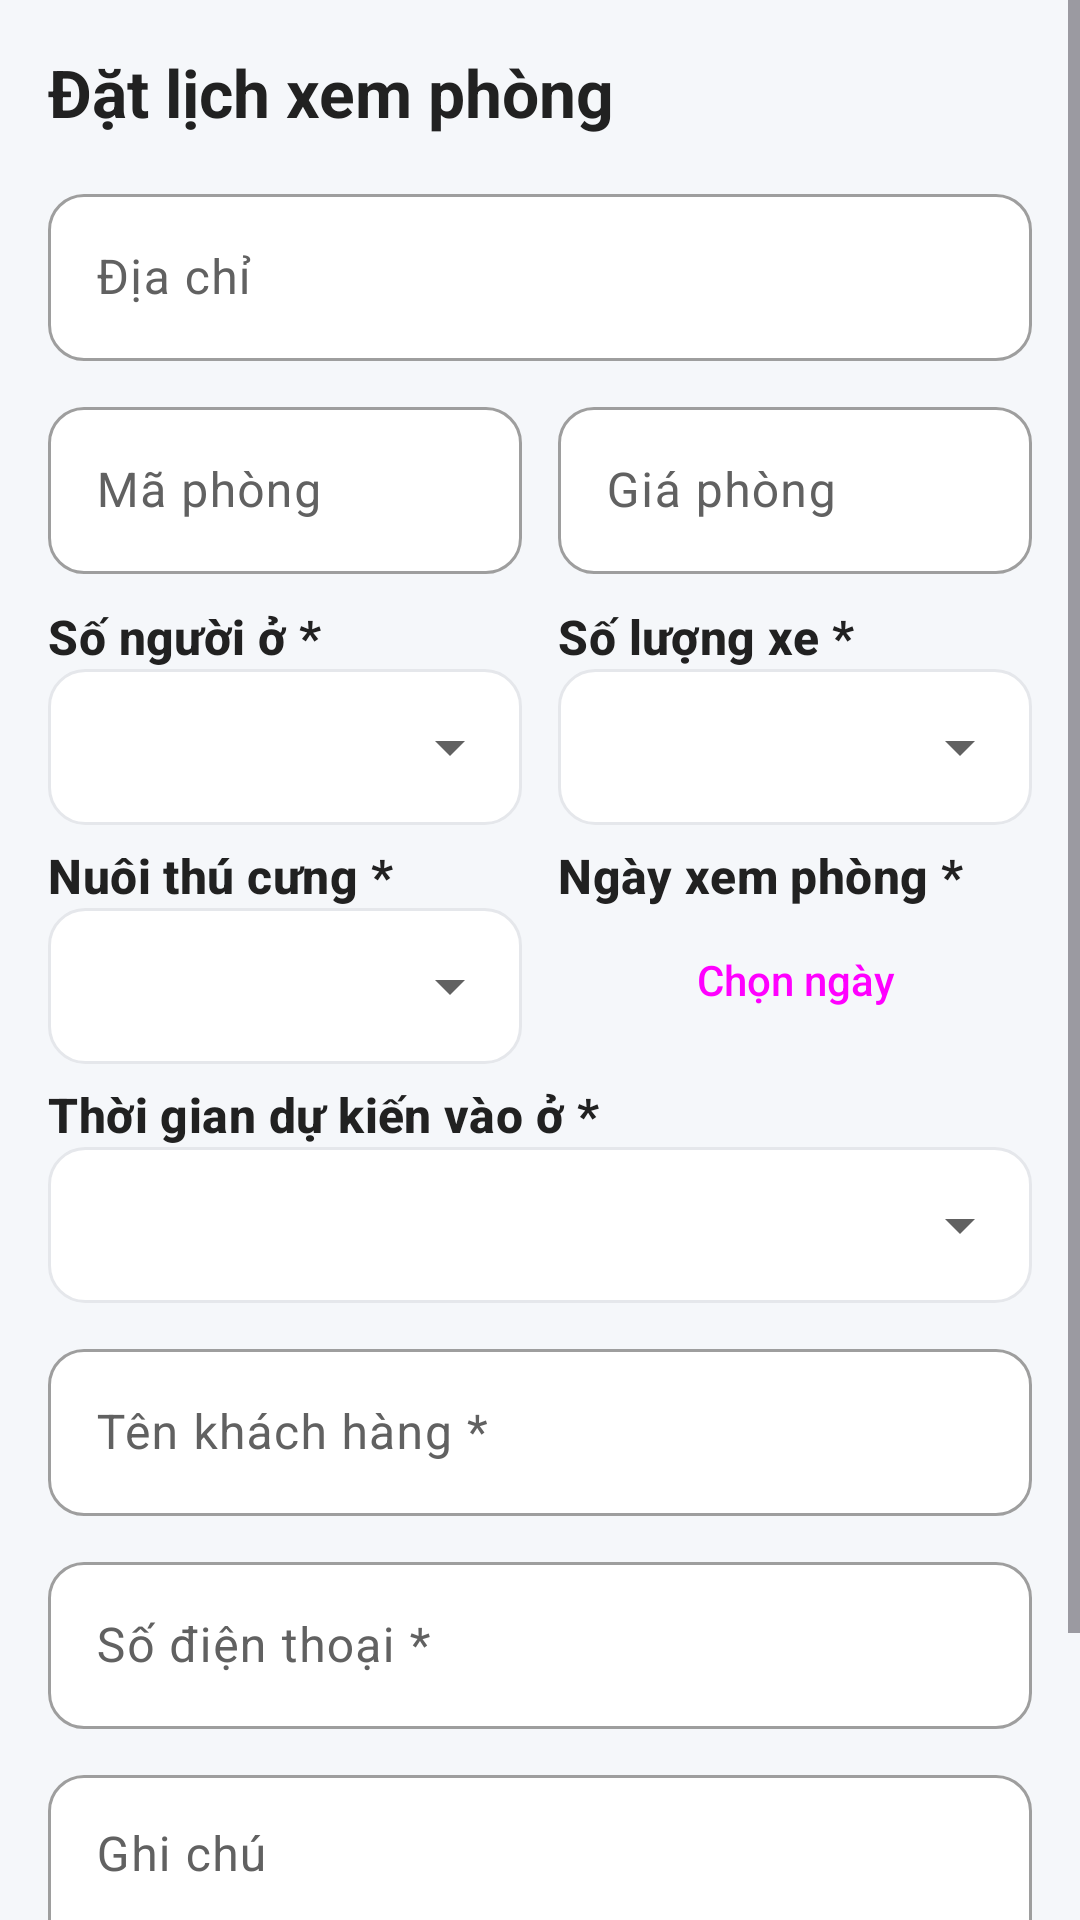

This screen was rendered from an Android layout file. Write that file and the resources it references.
<!-- AndroidManifest.xml: application theme Theme.QLPT -->
<!-- res/layout/activity_book_visit.xml -->
<?xml version="1.0" encoding="utf-8"?>
<ScrollView
    xmlns:android="http://schemas.android.com/apk/res/android"
    xmlns:app="http://schemas.android.com/apk/res-auto"
    android:layout_width="match_parent"
    android:layout_height="match_parent"
    android:background="@color/qlpt_background"
    android:fillViewport="true"
    android:fitsSystemWindows="true">

    <LinearLayout
        android:layout_width="match_parent"
        android:layout_height="wrap_content"
        android:orientation="vertical"
        android:padding="16dp">

        <TextView
            android:layout_width="wrap_content"
            android:layout_height="wrap_content"
            android:layout_marginBottom="14dp"
            android:text="Đặt lịch xem phòng"
            android:textAppearance="@style/TextAppearance.QLPT.ScreenTitle" />

        <com.google.android.material.textfield.TextInputLayout
            android:layout_width="match_parent"
            android:layout_height="wrap_content"
            android:layout_marginBottom="10dp"
            android:hint="Địa chỉ">

            <com.google.android.material.textfield.TextInputEditText
                android:id="@+id/edtAddress"
                android:layout_width="match_parent"
                android:layout_height="wrap_content"
                android:enabled="false"
                android:inputType="none" />
        </com.google.android.material.textfield.TextInputLayout>

        <LinearLayout
            android:layout_width="match_parent"
            android:layout_height="wrap_content"
            android:layout_marginBottom="10dp"
            android:orientation="horizontal">

            <com.google.android.material.textfield.TextInputLayout
                android:layout_width="0dp"
                android:layout_height="wrap_content"
                android:layout_weight="1"
                android:layout_marginEnd="6dp"
                android:hint="Mã phòng">

                <com.google.android.material.textfield.TextInputEditText
                    android:id="@+id/edtRoomCode"
                    android:layout_width="match_parent"
                    android:layout_height="wrap_content"
                    android:enabled="false"
                    android:inputType="none" />
            </com.google.android.material.textfield.TextInputLayout>

            <com.google.android.material.textfield.TextInputLayout
                android:layout_width="0dp"
                android:layout_height="wrap_content"
                android:layout_weight="1"
                android:layout_marginStart="6dp"
                android:hint="Giá phòng">

                <com.google.android.material.textfield.TextInputEditText
                    android:id="@+id/edtPriceShow"
                    android:layout_width="match_parent"
                    android:layout_height="wrap_content"
                    android:enabled="false"
                    android:inputType="none" />
            </com.google.android.material.textfield.TextInputLayout>
        </LinearLayout>

        <LinearLayout
            android:layout_width="match_parent"
            android:layout_height="wrap_content"
            android:orientation="horizontal">

            <LinearLayout
                android:layout_width="0dp"
                android:layout_height="wrap_content"
                android:layout_weight="1"
                android:layout_marginEnd="6dp"
                android:orientation="vertical">

                <TextView
                    android:layout_width="wrap_content"
                    android:layout_height="wrap_content"
                    android:text="Số người ở *"
                    android:textAppearance="@style/TextAppearance.QLPT.SectionTitle" />

                <Spinner
                    android:id="@+id/spPeople"
                    style="@style/Widget.QLPT.Spinner"
                    android:layout_width="match_parent"
                    android:layout_height="52dp" />
            </LinearLayout>

            <LinearLayout
                android:layout_width="0dp"
                android:layout_height="wrap_content"
                android:layout_weight="1"
                android:layout_marginStart="6dp"
                android:orientation="vertical">

                <TextView
                    android:layout_width="wrap_content"
                    android:layout_height="wrap_content"
                    android:text="Số lượng xe *"
                    android:textAppearance="@style/TextAppearance.QLPT.SectionTitle" />

                <Spinner
                    android:id="@+id/spVehicles"
                    style="@style/Widget.QLPT.Spinner"
                    android:layout_width="match_parent"
                    android:layout_height="52dp" />
            </LinearLayout>
        </LinearLayout>

        <LinearLayout
            android:layout_width="match_parent"
            android:layout_height="wrap_content"
            android:layout_marginTop="6dp"
            android:orientation="horizontal">

            <LinearLayout
                android:layout_width="0dp"
                android:layout_height="wrap_content"
                android:layout_weight="1"
                android:layout_marginEnd="6dp"
                android:orientation="vertical">

                <TextView
                    android:layout_width="wrap_content"
                    android:layout_height="wrap_content"
                    android:text="Nuôi thú cưng *"
                    android:textAppearance="@style/TextAppearance.QLPT.SectionTitle" />

                <Spinner
                    android:id="@+id/spPet"
                    style="@style/Widget.QLPT.Spinner"
                    android:layout_width="match_parent"
                    android:layout_height="52dp" />
            </LinearLayout>

            <LinearLayout
                android:layout_width="0dp"
                android:layout_height="wrap_content"
                android:layout_weight="1"
                android:layout_marginStart="6dp"
                android:orientation="vertical">

                <TextView
                    android:layout_width="wrap_content"
                    android:layout_height="wrap_content"
                    android:text="Ngày xem phòng *"
                    android:textAppearance="@style/TextAppearance.QLPT.SectionTitle" />

                <Button
                    android:id="@+id/btnVisitDate"
                    style="@style/Widget.QLPT.Button.Outlined"
                    android:layout_width="match_parent"
                    android:layout_height="48dp"
                    android:text="Chọn ngày" />
            </LinearLayout>
        </LinearLayout>

        <TextView
            android:layout_width="wrap_content"
            android:layout_height="wrap_content"
            android:layout_marginTop="6dp"
            android:text="Thời gian dự kiến vào ở *"
            android:textAppearance="@style/TextAppearance.QLPT.SectionTitle" />

        <Spinner
            android:id="@+id/spMoveIn"
            style="@style/Widget.QLPT.Spinner"
            android:layout_width="match_parent"
            android:layout_height="52dp" />

        <com.google.android.material.textfield.TextInputLayout
            android:layout_width="match_parent"
            android:layout_height="wrap_content"
            android:layout_marginTop="10dp"
            android:hint="Tên khách hàng *">

            <com.google.android.material.textfield.TextInputEditText
                android:id="@+id/edtName"
                android:layout_width="match_parent"
                android:layout_height="wrap_content"
                android:inputType="textPersonName" />
        </com.google.android.material.textfield.TextInputLayout>

        <com.google.android.material.textfield.TextInputLayout
            android:layout_width="match_parent"
            android:layout_height="wrap_content"
            android:layout_marginTop="10dp"
            android:hint="Số điện thoại *">

            <com.google.android.material.textfield.TextInputEditText
                android:id="@+id/edtPhone"
                android:layout_width="match_parent"
                android:layout_height="wrap_content"
                android:inputType="phone" />
        </com.google.android.material.textfield.TextInputLayout>

        <com.google.android.material.textfield.TextInputLayout
            android:layout_width="match_parent"
            android:layout_height="wrap_content"
            android:layout_marginTop="10dp"
            android:hint="Ghi chú">

            <com.google.android.material.textfield.TextInputEditText
                android:id="@+id/edtNote"
                android:layout_width="match_parent"
                android:layout_height="wrap_content"
                android:gravity="top"
                android:inputType="textMultiLine"
                android:minLines="2" />
        </com.google.android.material.textfield.TextInputLayout>

        <Button
            android:id="@+id/btnSubmit"
            style="@style/Widget.QLPT.Button.Large"
            android:layout_width="match_parent"
            android:layout_height="wrap_content"
            android:layout_marginTop="18dp"
            android:text="Đặt lịch hẹn" />

        <ProgressBar
            android:id="@+id/progress"
            android:layout_width="wrap_content"
            android:layout_height="wrap_content"
            android:layout_gravity="center"
            android:layout_marginTop="12dp"
            android:visibility="gone" />
    </LinearLayout>
</ScrollView>
<!-- resources referenced by this layout -->
<resources>
  <color name="qlpt_background">#F5F7FA</color>
  <style name="TextAppearance.QLPT.ScreenTitle" parent="TextAppearance.Material3.HeadlineSmall">
          <item name="android:textSize">22sp</item>
          <item name="android:textStyle">bold</item>
          <item name="android:textColor">@color/qlpt_text</item>
      </style>
  <style name="TextAppearance.QLPT.SectionTitle" parent="TextAppearance.Material3.TitleMedium">
          <item name="android:textSize">16sp</item>
          <item name="android:textStyle">bold</item>
          <item name="android:textColor">@color/qlpt_text</item>
      </style>
  <style name="Widget.QLPT.Button.Large">
          <item name="android:minHeight">52dp</item>
          <item name="android:insetTop">0dp</item>
          <item name="android:insetBottom">0dp</item>
          <item name="android:textSize">16sp</item>
      </style>
  <style name="Widget.QLPT.Button.Outlined" parent="Widget.Material3.Button.OutlinedButton">
          <item name="cornerRadius">12dp</item>
          <item name="android:textAllCaps">false</item>
          <item name="android:letterSpacing">0</item>
          <item name="strokeColor">@color/qlpt_border</item>
      </style>
  <style name="Widget.QLPT.Spinner" parent="Widget.AppCompat.Spinner">
          <item name="android:background">@drawable/bg_spinner</item>
          <item name="android:minHeight">52dp</item>
          <item name="android:paddingStart">12dp</item>
          <item name="android:paddingEnd">40dp</item>
      </style>
  <style name="Theme.QLPT" parent="Base.Theme.QLPT" />
  <color name="qlpt_text">#212121</color>
  <color name="qlpt_border">#E5E7EB</color>
  <color name="qlpt_surface">#FFFFFF</color>
  <color name="colorPrimary">@color/qlpt_primary</color>
  <color name="qlpt_primary_container">#E0F2F1</color>
  <color name="qlpt_on_primary_container">#00695C</color>
  <color name="colorPrimaryDark">@color/qlpt_primary_dark</color>
  <color name="colorAccent">@color/qlpt_accent</color>
  <color name="qlpt_accent">#F57C00</color>
  <color name="qlpt_error">#E53935</color>
  <color name="qlpt_text_secondary">#616161</color>
  <color name="qlpt_text_hint">#9E9E9E</color>
  <style name="Widget.QLPT.Button" parent="Widget.Material3.Button">
          <item name="cornerRadius">12dp</item>
          <item name="android:textAllCaps">false</item>
          <item name="android:letterSpacing">0</item>
      </style>
  <style name="Widget.QLPT.Card" parent="Widget.Material3.CardView.Outlined">
          <item name="cardCornerRadius">12dp</item>
          <item name="cardElevation">0dp</item>
          <item name="strokeWidth">1dp</item>
          <item name="strokeColor">@color/qlpt_border</item>
          <item name="cardBackgroundColor">@color/qlpt_surface</item>
      </style>
  <style name="Widget.QLPT.BottomNav" parent="Widget.Material3.BottomNavigationView">
          <item name="backgroundTint">@color/qlpt_surface</item>
          <item name="elevation">8dp</item>
      </style>
  <style name="ThemeOverlay.QLPT.BottomSheetDialog" parent="ThemeOverlay.Material3.BottomSheetDialog">
          <item name="bottomSheetStyle">@style/Widget.QLPT.BottomSheet</item>
      </style>
  <color name="qlpt_primary">#009688</color>
  <color name="qlpt_primary_dark">#00796B</color>
  <style name="Widget.QLPT.BottomSheet" parent="Widget.Material3.BottomSheet.Modal">
          <item name="backgroundTint">@color/qlpt_surface</item>
          <item name="shapeAppearance">@style/ShapeAppearance.QLPT.BottomSheet</item>
      </style>
  <style name="ShapeAppearance.QLPT.BottomSheet" parent="">
          <item name="cornerFamily">rounded</item>
          <item name="cornerSizeTopLeft">24dp</item>
          <item name="cornerSizeTopRight">24dp</item>
          <item name="cornerSizeBottomLeft">0dp</item>
          <item name="cornerSizeBottomRight">0dp</item>
      </style>
</resources>
